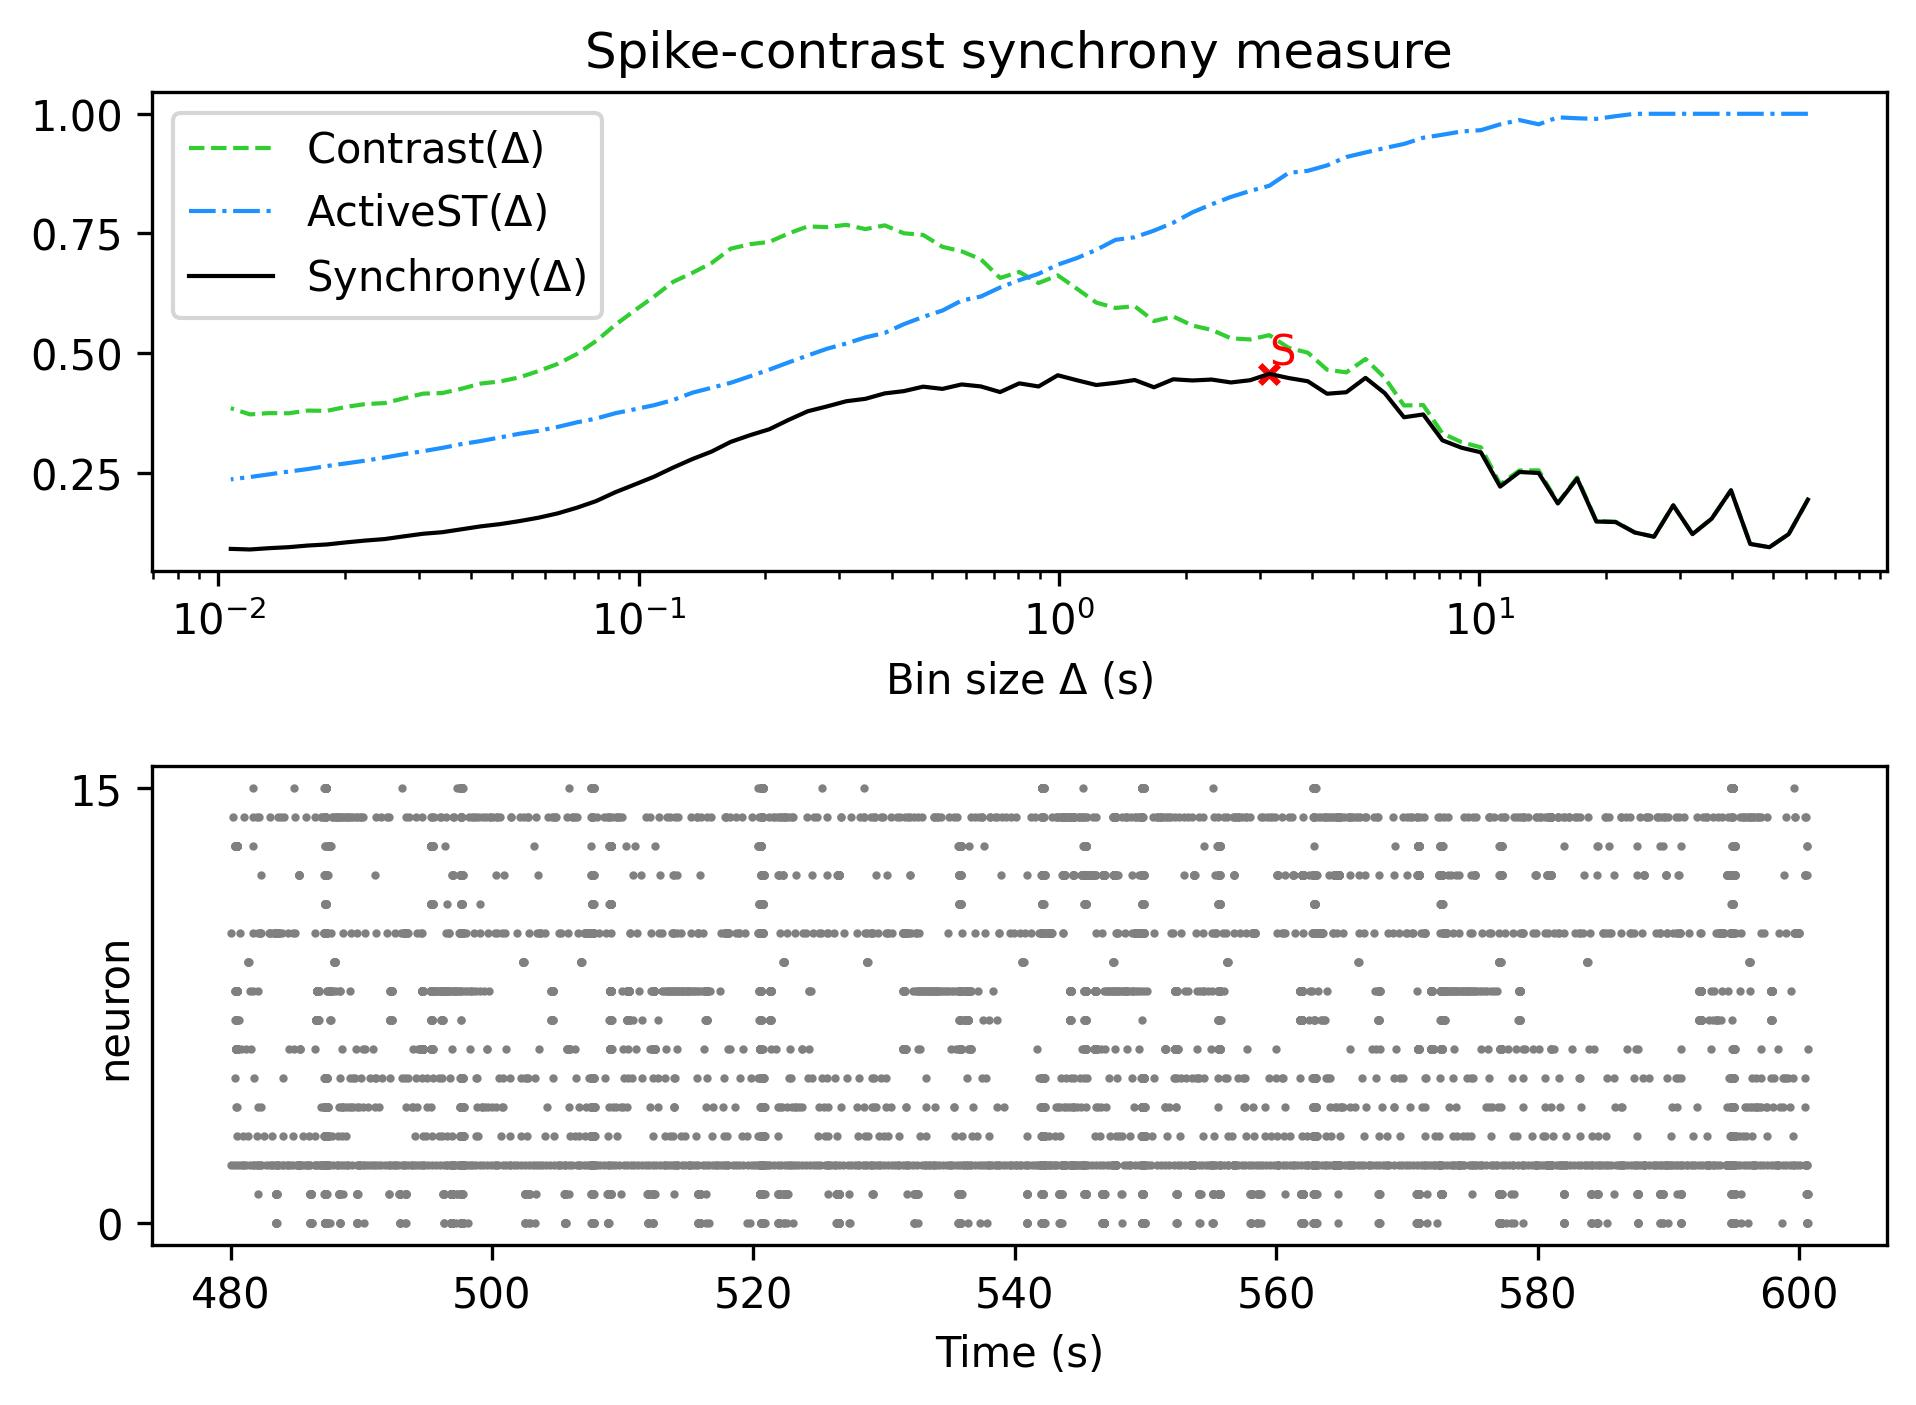

Data behind this chart, as committed beside it:
, Spike-contrast (60.5 s), Spike-contrast (54.45 s), Spike-contrast (49.005 s), Spike-contrast (44.104 s), Spike-contrast (39.694 s), Spike-contrast (35.725 s), Spike-contrast (32.152 s), Spike-contrast (28.937 s), Spike-contrast (26.043 s), Spike-contrast (23.439 s), Spike-contrast (21.095 s), Spike-contrast (18.986 s), Spike-contrast (17.087 s), Spike-contrast (15.378 s), Spike-contrast (13.84 s), Spike-contrast (12.456 s), Spike-contrast (11.211 s), Spike-contrast (10.09 s), Spike-contrast (9.081 s), Spike-contrast (8.173 s), Spike-contrast (7.355 s), Spike-contrast (6.62 s), Spike-contrast (5.958 s)
0, 0.1938, 0.1217, 0.09439, 0.1012, 0.2133, 0.1541, 0.1217, 0.182, 0.1163, 0.1251, 0.147, 0.148, 0.2378, 0.1858, 0.2495, 0.2515, 0.221, 0.2927, 0.3021, 0.3176, 0.3718, 0.3659, 0.4163
